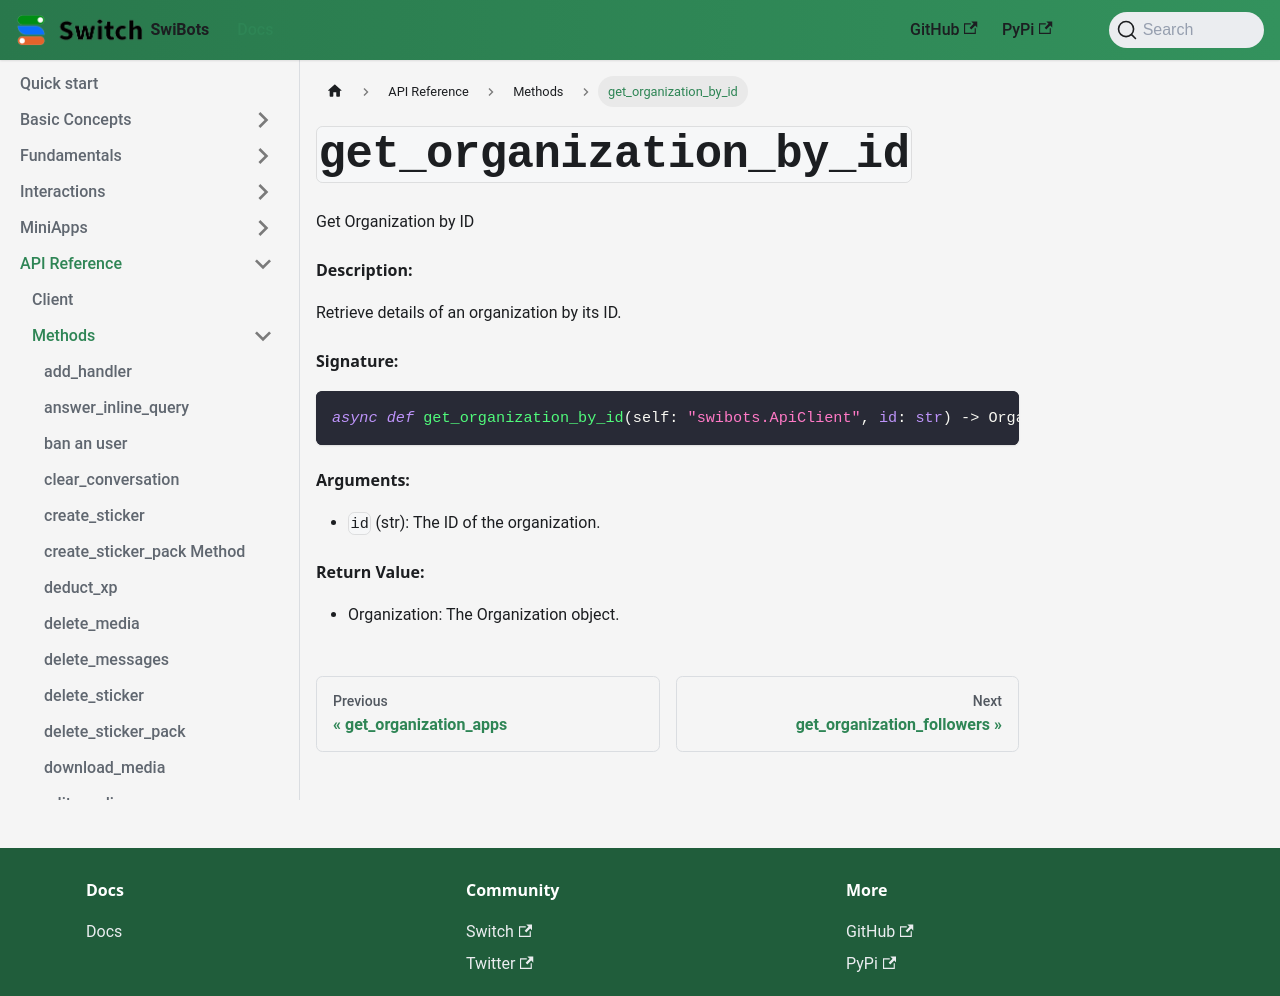

repository: switchcollab/Switch-Bots-Python-Library · page: docs/api_reference/methods/get_organization_by_id/index.html · generator: docusaurus

# `get_organization_by_id`
Get Organization by ID

#### Description:
Retrieve details of an organization by its ID.

#### Signature:
```python
async def get_organization_by_id(self: "swibots.ApiClient", id: str) -> Organization:
```

#### Arguments:
- `id` (str): The ID of the organization.

#### Return Value:
- Organization: The Organization object.
